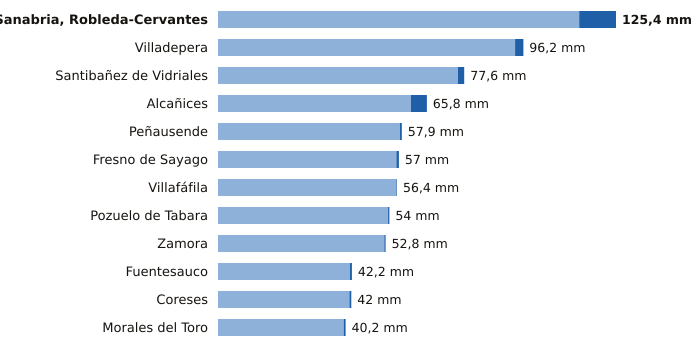

The data file committed next to this chart (first rows):
estacion, provincia, indicativo, mm_6_dias_anteriores, mm_hoy, mm_7_dias, horas_de_hoy
Sanabria, Robleda-Cervantes, Zamora, 2766E, 113.8, 11.6, 125.4, 15
Villadepera, Zamora, 2804F, 93.6, 2.6, 96.2, 11
Santibañez de Vidriales, Zamora, 2777K, 75.6, 2.0, 77.6, 14
Alcañices, Zamora, 2966D, 60.8, 5.0, 65.8, 14
Peñausende, Zamora, 2882D, 57.3, 0.6, 57.9, 15
Fresno de Sayago, Zamora, 2885K, 56.2, 0.8, 57.0, 14
Villafáfila, Zamora, 2611D, 56.2, 0.2, 56.4, 14
Pozuelo de Tabara, Zamora, 2789H, 53.6, 0.4, 54.0, 12
Zamora, Zamora, 2614, 52.4, 0.4, 52.8, 15
Fuentesauco, Zamora, 2555B, 41.6, 0.6, 42.2, 13
Coreses, Zamora, 2565, 41.4, 0.6, 42.0, 15
Morales del Toro, Zamora, 2536D, 39.6, 0.6, 40.2, 15
